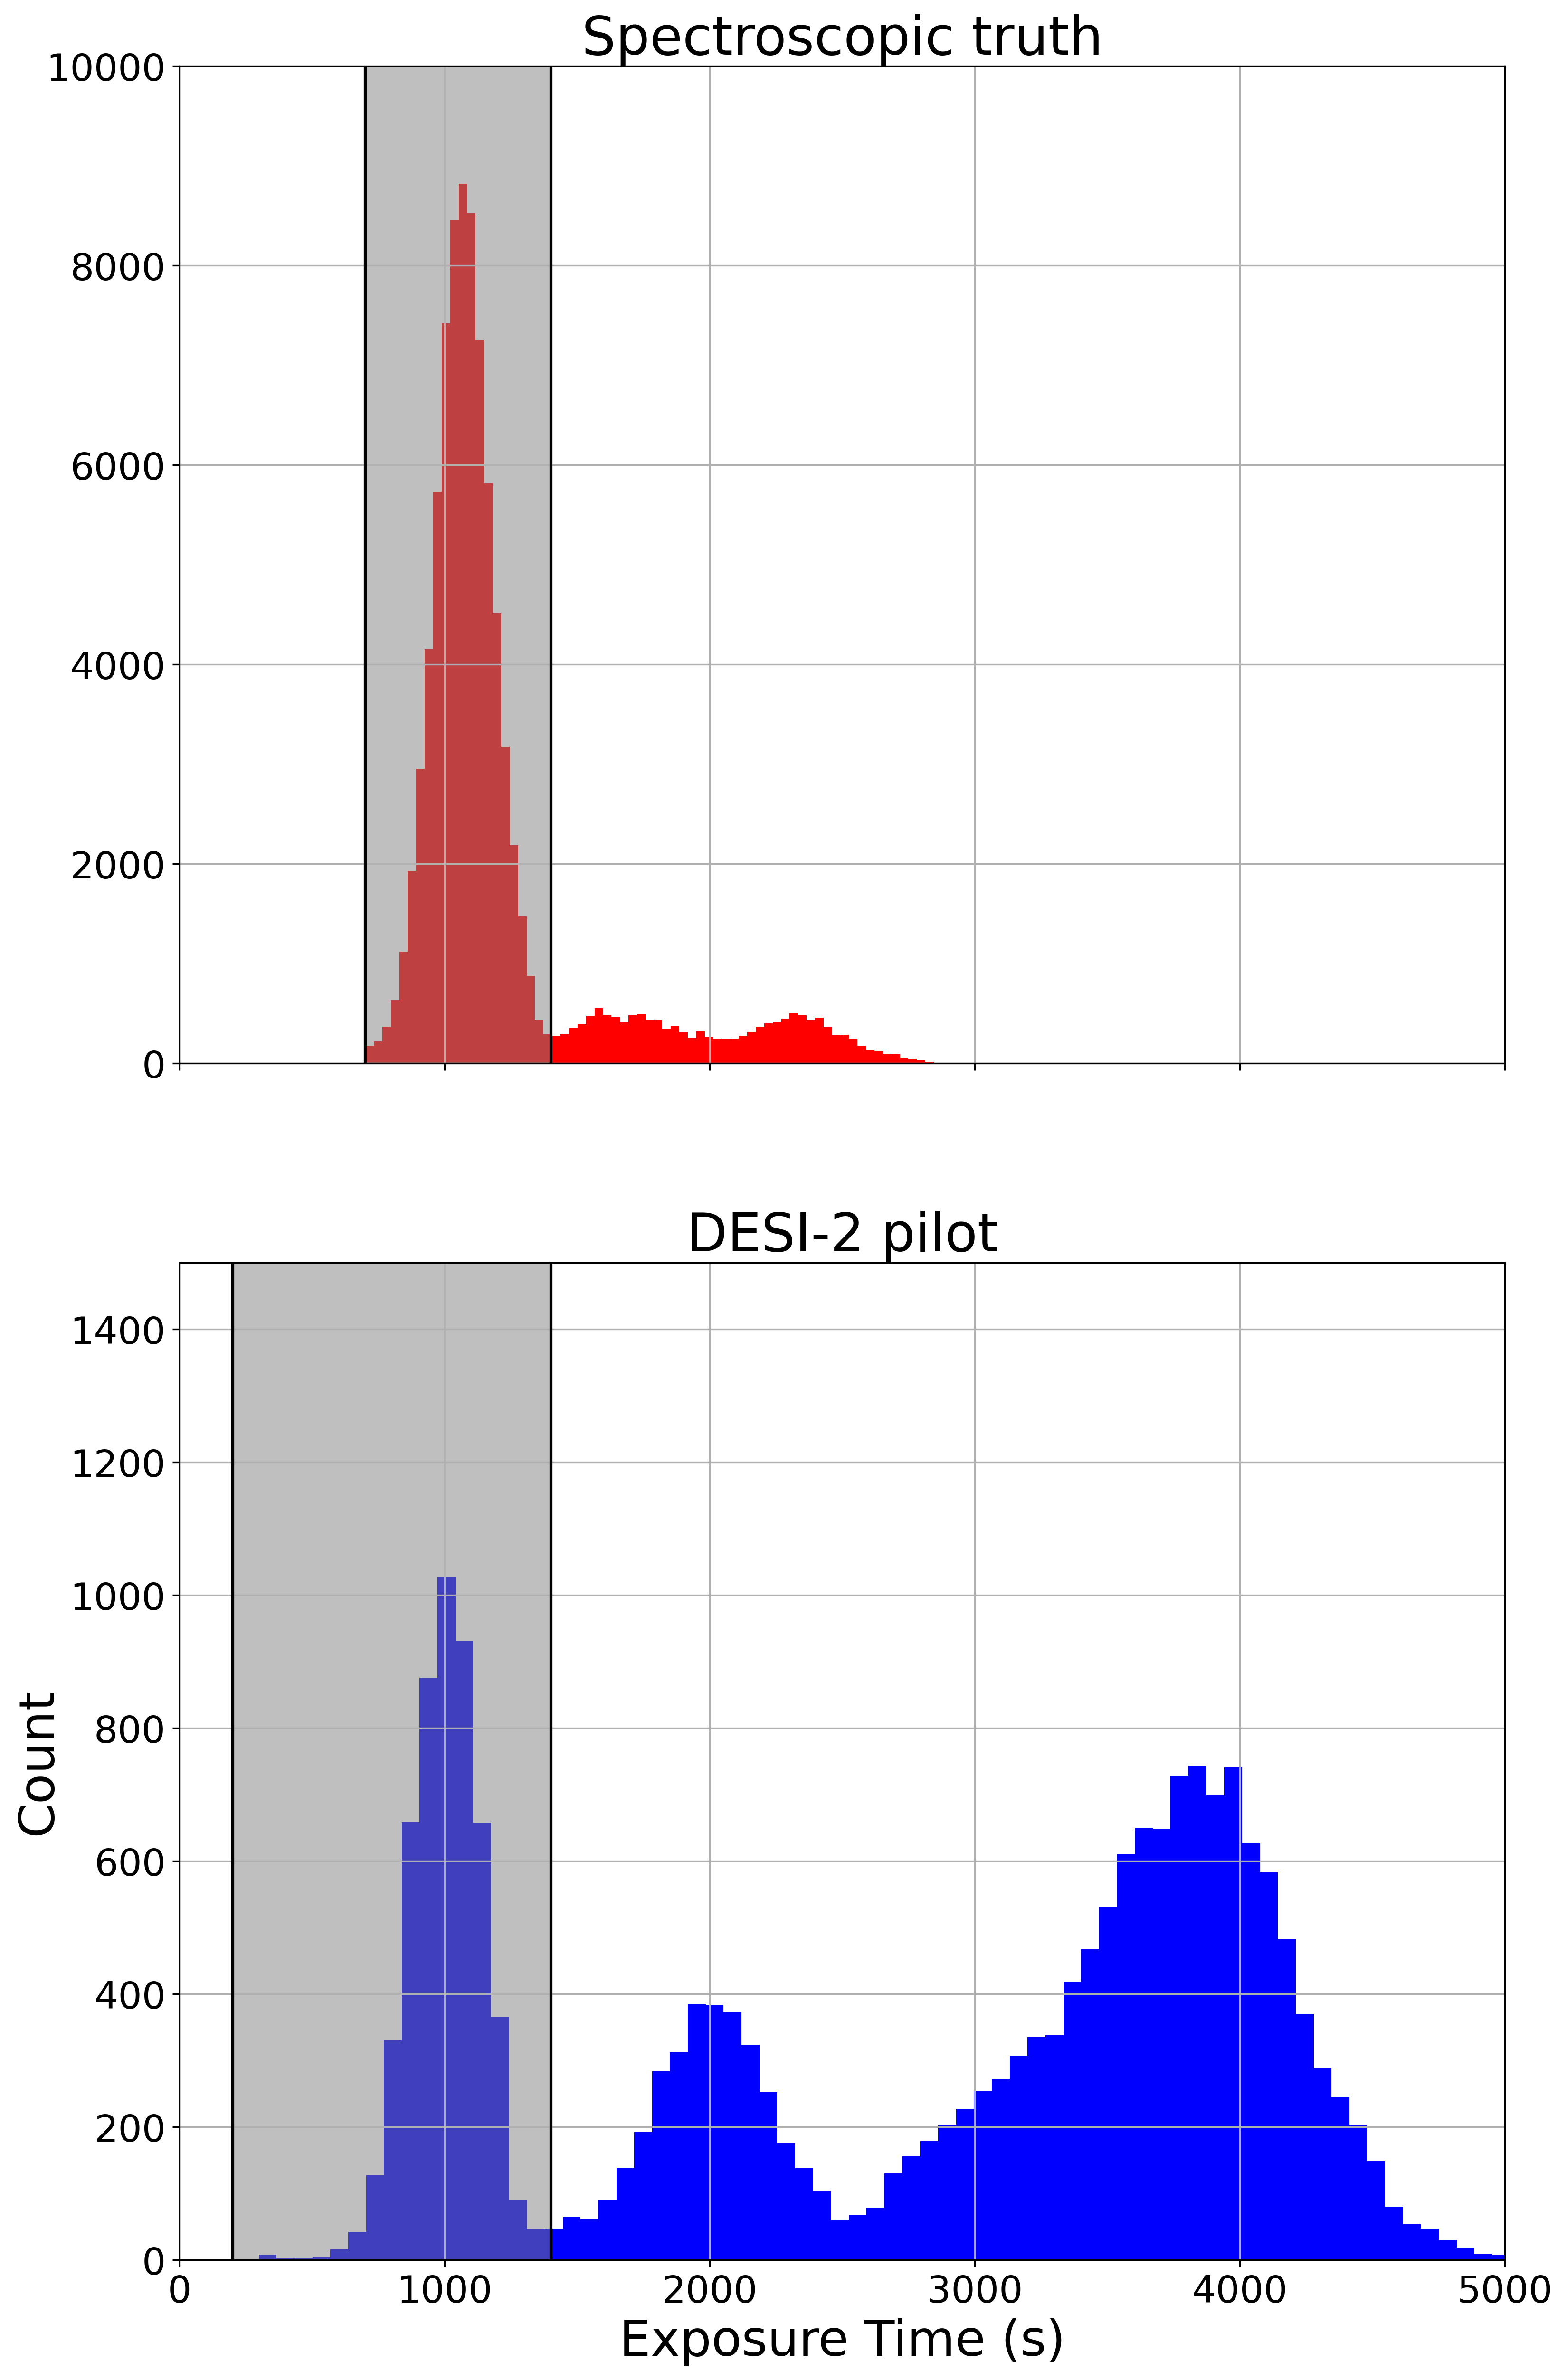

Source code (Python):
import numpy as np
from matplotlib import pyplot as plt
from astropy import table
import pandas as pd
from pathlib import Path
from astropy.io.misc.hdf5 import read_table_hdf5


pilot_input_name = 'desi2_pilot'
pilot_input = f'{pilot_input_name}.hdf5'
pilot_file_path = str(Path(f'../data/processed/hdf5/{pilot_input}'))
pilot_cat = read_table_hdf5(input=pilot_file_path)
pilot_exposure = pilot_cat['TSNR2_LRG']*12.15

# load in spectroscopic truth sample

truth_input_name = 'spec_truth'
truth_input = f'{truth_input_name}.hdf5'
truth_file_path = str(Path(f'../data/processed/hdf5/{truth_input}'))
truth_cat = read_table_hdf5(input=truth_file_path)

# histogram showing the distribution of exposure times for objects that are elgs, all without reliable redshifts cuts applied.
fig, (ax0, ax1) = plt.subplots(2, 1, figsize=(12,20), sharex=True)

ax0.hist(truth_cat['EFFTIME'], bins=5000, color='red')
ax0.set_title('Spectroscopic truth', fontsize=27)
ax0.set_xlim(0, 3500)
ax0.set_ylim(0, 10000)
ax0.axvline(x = 1400, c='black')
ax0.axvline(x = 700, c='black')
ax0.xaxis.set_tick_params(labelsize = 19)
ax0.yaxis.set_tick_params(labelsize = 19)
xfill_truth = np.linspace(700, 1400, 100)
yfill1_truth = np.linspace(50000, 50000, 100)
yfill2_truth = np.linspace(0, 0, 100)
ax0.fill_between(xfill_truth, yfill1_truth, yfill2_truth, color='grey', alpha=0.5)

ax1.hist(pilot_exposure, bins=400, color='blue')
ax1.set_title('DESI-2 pilot', fontsize=27)
ax1.set_xlim(0, 5000)
ax1.set_ylim(0, 1500)
ax1.set_ylabel('Count', fontsize=25)
ax1.axvline(x = 1400, c = 'black')
ax1.axvline(x = 200, c = 'black')
ax1.xaxis.set_tick_params(labelsize = 19)
ax1.yaxis.set_tick_params(labelsize = 19)
ax1.set_xlabel('Exposure Time (s)', fontsize=25)
xfill_yoki = np.linspace(200, 1400,100)
yfill1_yoki = np.linspace(1500, 1500,100)
yfill2_yoki = np.linspace(0, 0, 100)
ax1.fill_between(xfill_yoki, yfill1_yoki, yfill2_yoki, color='grey', alpha=0.5)

plt.savefig('/Users/yokisalcedo/Desktop/Emission-Line-Galaxy-Target-Selection/script_figure_truth/exposure_dist_truth_yoki.png', dpi=300, bbox_inches='tight' )